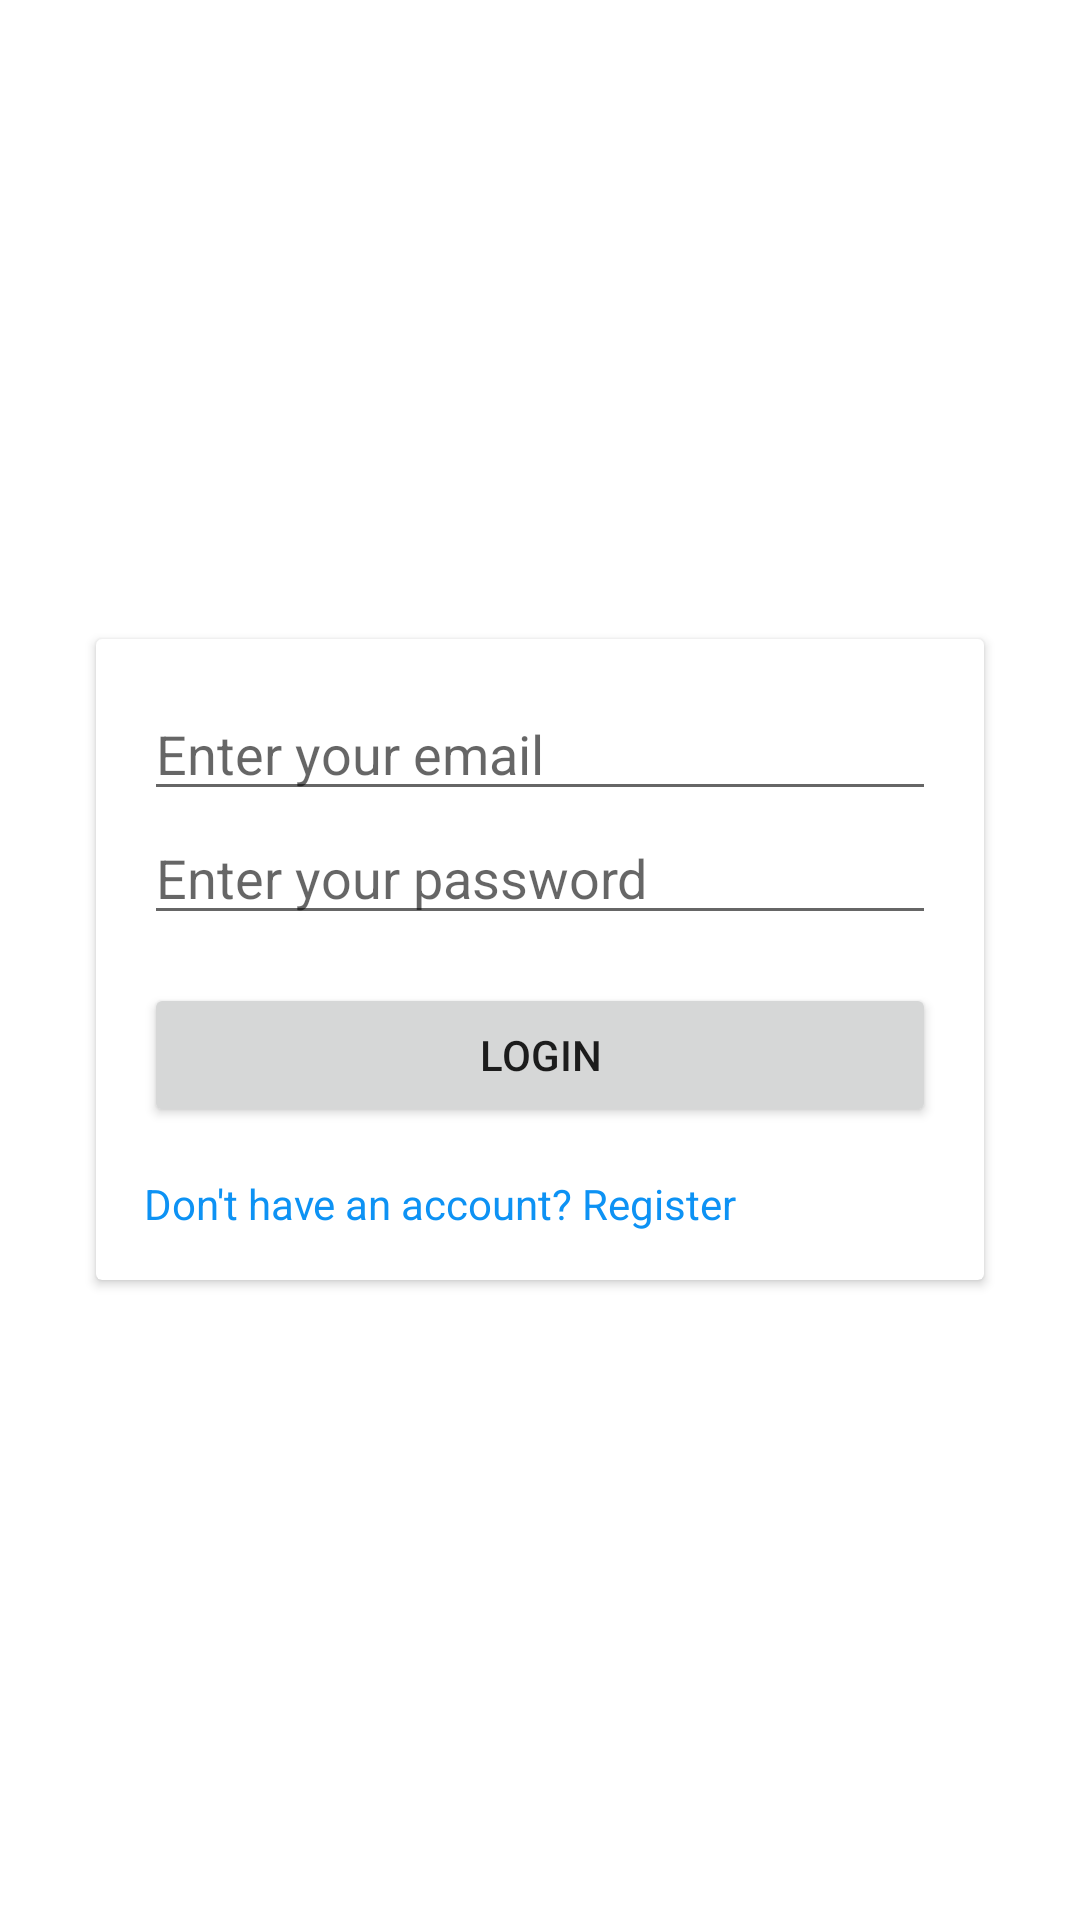

Produce the Android XML layout that renders to this screen, including the resource entries it uses.
<!-- AndroidManifest.xml: activity theme Theme.AppCompat.Light.NoActionBar -->
<!-- res/layout/activity_login.xml -->
<LinearLayout xmlns:android="http://schemas.android.com/apk/res/android"
    android:layout_width="match_parent"
    android:layout_height="match_parent"
    android:gravity="center"
    android:orientation="vertical"
    android:padding="16dp"
    android:background="@color/white">

    <androidx.cardview.widget.CardView
        android:layout_width="match_parent"
        android:layout_height="wrap_content"
        android:layout_margin="16dp"
        android:elevation="6dp">

        <LinearLayout
            android:layout_width="match_parent"
            android:layout_height="wrap_content"
            android:orientation="vertical"
            android:padding="16dp">

            <EditText
                android:id="@+id/emailInput"
                android:layout_width="match_parent"
                android:layout_height="wrap_content"
                android:hint="Enter your email"
                android:inputType="textEmailAddress" />

            <EditText
                android:id="@+id/passwordInput"
                android:layout_width="match_parent"
                android:layout_height="wrap_content"
                android:hint="Enter your password"
                android:inputType="textPassword" />

            <Button
                android:id="@+id/loginButton"
                android:layout_width="match_parent"
                android:layout_height="wrap_content"
                android:text="Login"
                android:layout_marginTop="16dp" />

            <TextView
                android:id="@+id/registerText"
                android:layout_width="wrap_content"
                android:layout_height="wrap_content"
                android:text="Don't have an account? Register"
                android:textColor="#0D92F4"
                android:layout_marginTop="16dp"
                android:gravity="center" />
        </LinearLayout>
    </androidx.cardview.widget.CardView>
</LinearLayout>
<!-- resources referenced by this layout -->
<resources>

  <!-- not gathered from this repository: default colours our renderer supplied (Android Studio template values) -->
  <color name="white">#FFFFFFFF</color>
</resources>
